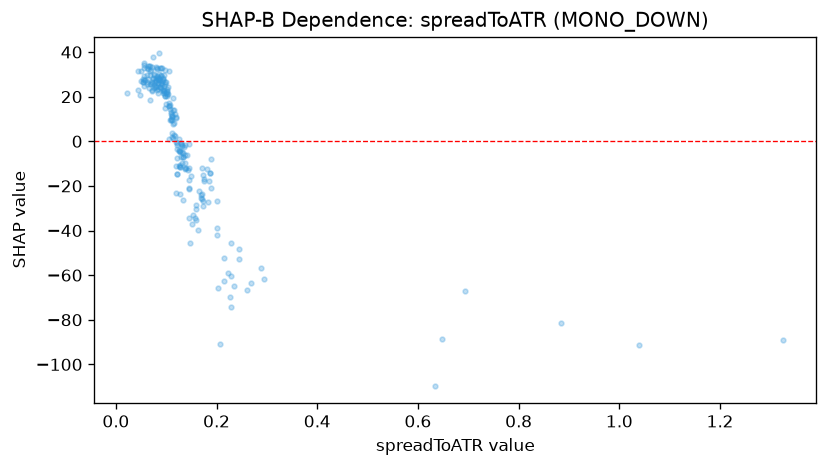

Data behind this chart, as committed beside it:
feature_value, shap_value
0.1633, -39.96
0.1562, -34.54
0.171, -25.7
0.1733, -29.03
0.1375, -9.564
0.1586, -30.29
0.1407, -6.231
0.1542, -32.92
0.2002, -41.84
0.1046, 31.47
0.1371, -11.96
0.1453, -34.5
0.147, -45.48
0.1514, -37.25
0.1744, -17.66
0.1204, -23.19
0.1324, -26.16
0.1281, -23.53
0.1194, -11.16
0.149, -15.47
0.1207, -7.701
0.1445, -12.04
0.1719, -23.68
0.184, -27.4
0.1756, -16.69
0.1861, -14.41
0.2012, -26.97
0.1881, -8.131
0.2266, -69.86
0.1648, -22.21
1.326, -88.99
0.1691, -24.29
0.1587, -28.73
0.1858, -17.8
0.2685, -63.43
0.235, -65.08
0.2142, -62.47
0.2006, -38.82
0.1375, -12.39
0.1865, -14.13
0.1733, -15.25
0.2284, -74.17
0.2596, -66.66
0.2149, -52.53
0.2438, -52.74
0.2943, -61.55
0.2878, -56.95
0.2438, -48.41
0.2232, -58.92
0.2279, -45.54
0.1892, -20.91
0.1718, -12.06
0.229, -60.19
0.1208, -14.55
0.2025, -65.92
0.1694, -25.53
0.1301, -6.963
0.0472, 20.52
0.044, 31.37
0.0558, 29.44
... 173 more rows
